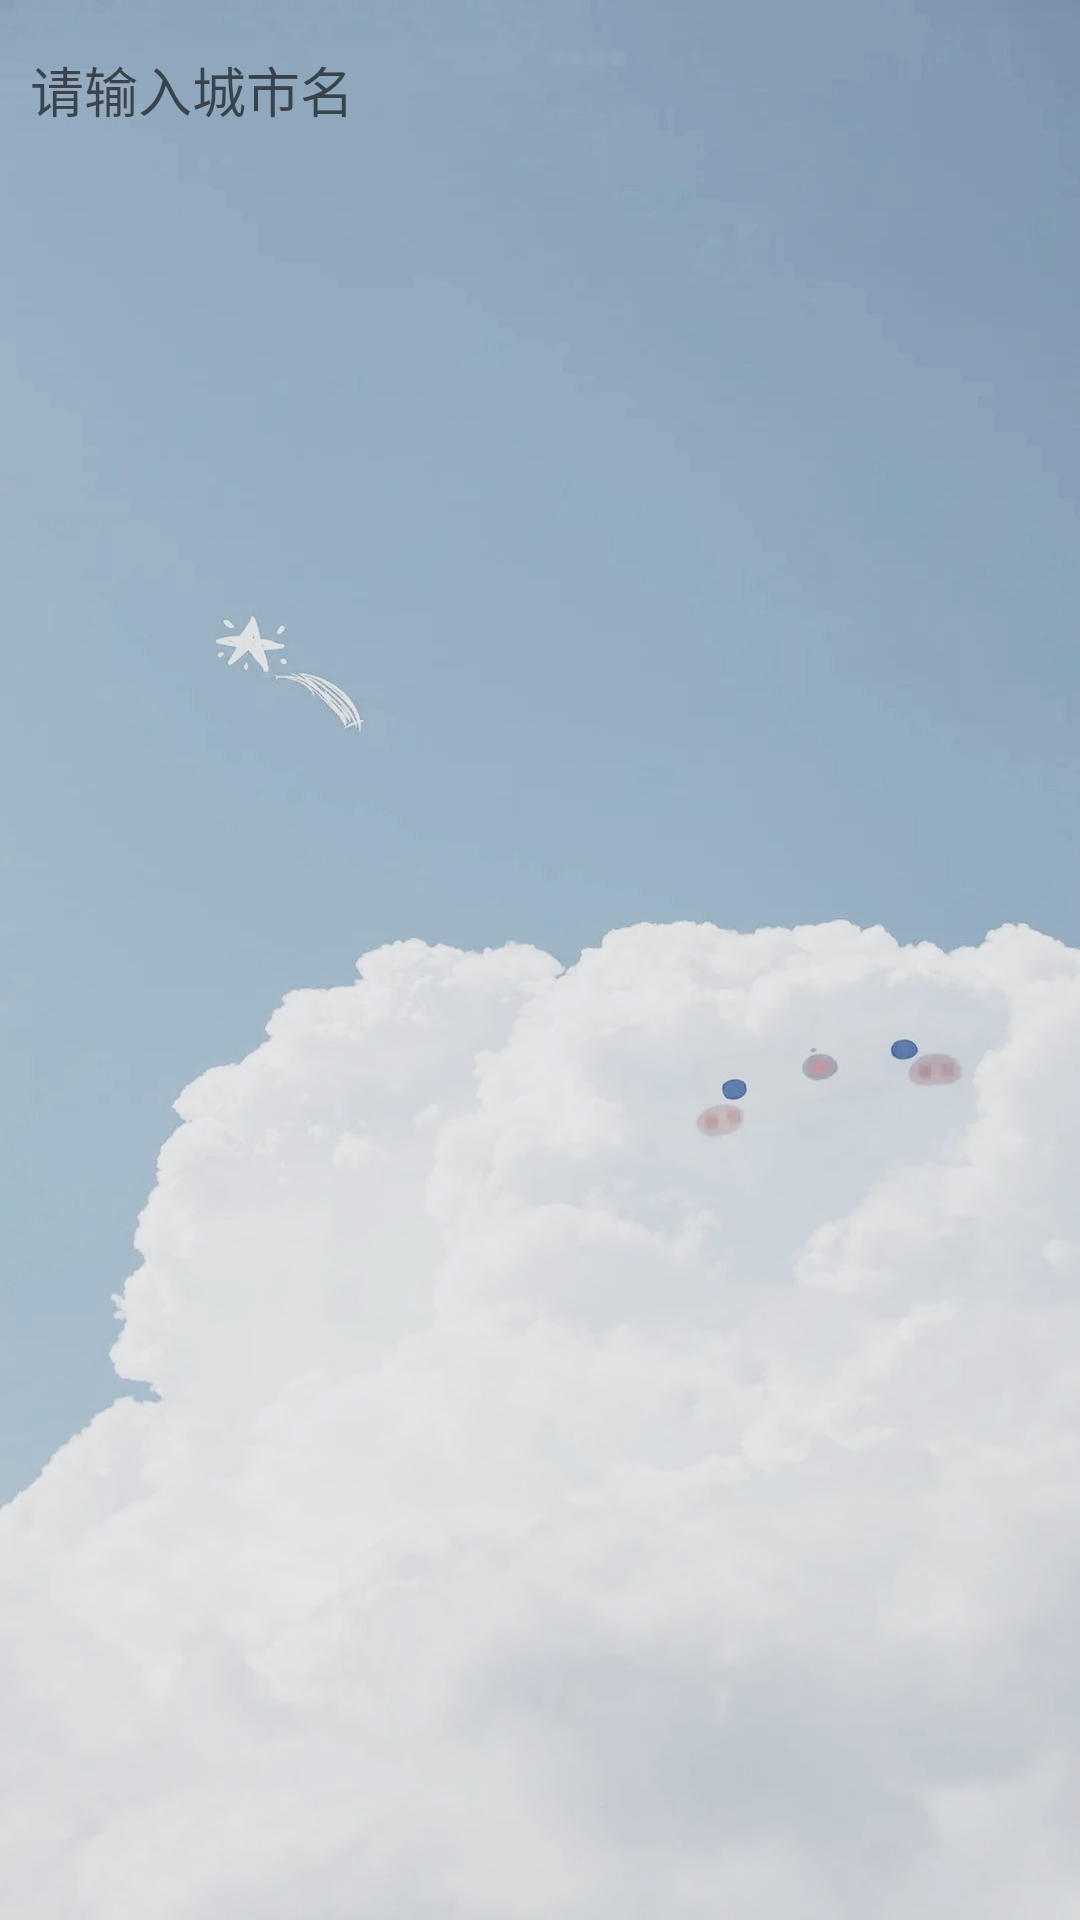

Produce the Android XML layout that renders to this screen, including the resource entries it uses.
<!-- AndroidManifest.xml: application theme Theme.Yqyb -->
<!-- res/layout/activity_add.xml -->
<?xml version="1.0" encoding="utf-8"?>
<RelativeLayout xmlns:android="http://schemas.android.com/apk/res/android"
    xmlns:app="http://schemas.android.com/apk/res-auto"
    xmlns:tools="http://schemas.android.com/tools"
    android:layout_width="match_parent"
    android:layout_height="match_parent"
    android:background="@drawable/beijing4"
    android:padding="10dp"
    tools:context=".activity.AddActivity">
    <EditText
        android:id="@+id/findEt"
        android:hint="请输入城市名"
        android:background="@drawable/frag_bg"
        android:layout_width="match_parent"
        android:layout_height="40dp">

    </EditText>
    <ImageView
        android:id="@+id/findTv"
        android:src="@drawable/find"
        android:textSize="20sp"
        android:gravity="center"
        android:layout_alignParentRight="true"
        android:layout_width="wrap_content"
        android:layout_height="40dp">

    </ImageView>
    <androidx.recyclerview.widget.RecyclerView
        android:id="@+id/cityRv"
        android:padding="10dp"
        android:layout_below="@id/findEt"
        android:layout_width="match_parent"
        android:layout_height="match_parent">

    </androidx.recyclerview.widget.RecyclerView>

</RelativeLayout>
<!-- resources referenced by this layout -->
<resources>
  <!-- drawable beijing4: jpg bitmap (drawable, 269571 bytes) -->
  <style name="Theme.Yqyb" parent="Theme.MaterialComponents.DayNight.DarkActionBar">
          
          <item name="colorPrimary">@color/purple_500</item>
          <item name="colorPrimaryVariant">@color/purple_700</item>
          <item name="colorOnPrimary">@color/white</item>
          
          <item name="colorSecondary">@color/teal_200</item>
          <item name="colorSecondaryVariant">@color/teal_700</item>
          <item name="colorOnSecondary">@color/black</item>
          
          <item name="android:statusBarColor" tools:targetApi="l">?attr/colorPrimaryVariant</item>
          
      </style>
  <!-- not gathered from this repository: default colours our renderer supplied (Android Studio template values) -->
  <color name="purple_500">#FF6200EE</color>
  <color name="purple_700">#FF3700B3</color>
  <color name="teal_200">#FF03DAC5</color>
  <color name="teal_700">#FF018786</color>
  <color name="black">#FF000000</color>
  <color name="white">#FFFFFFFF</color>
</resources>
